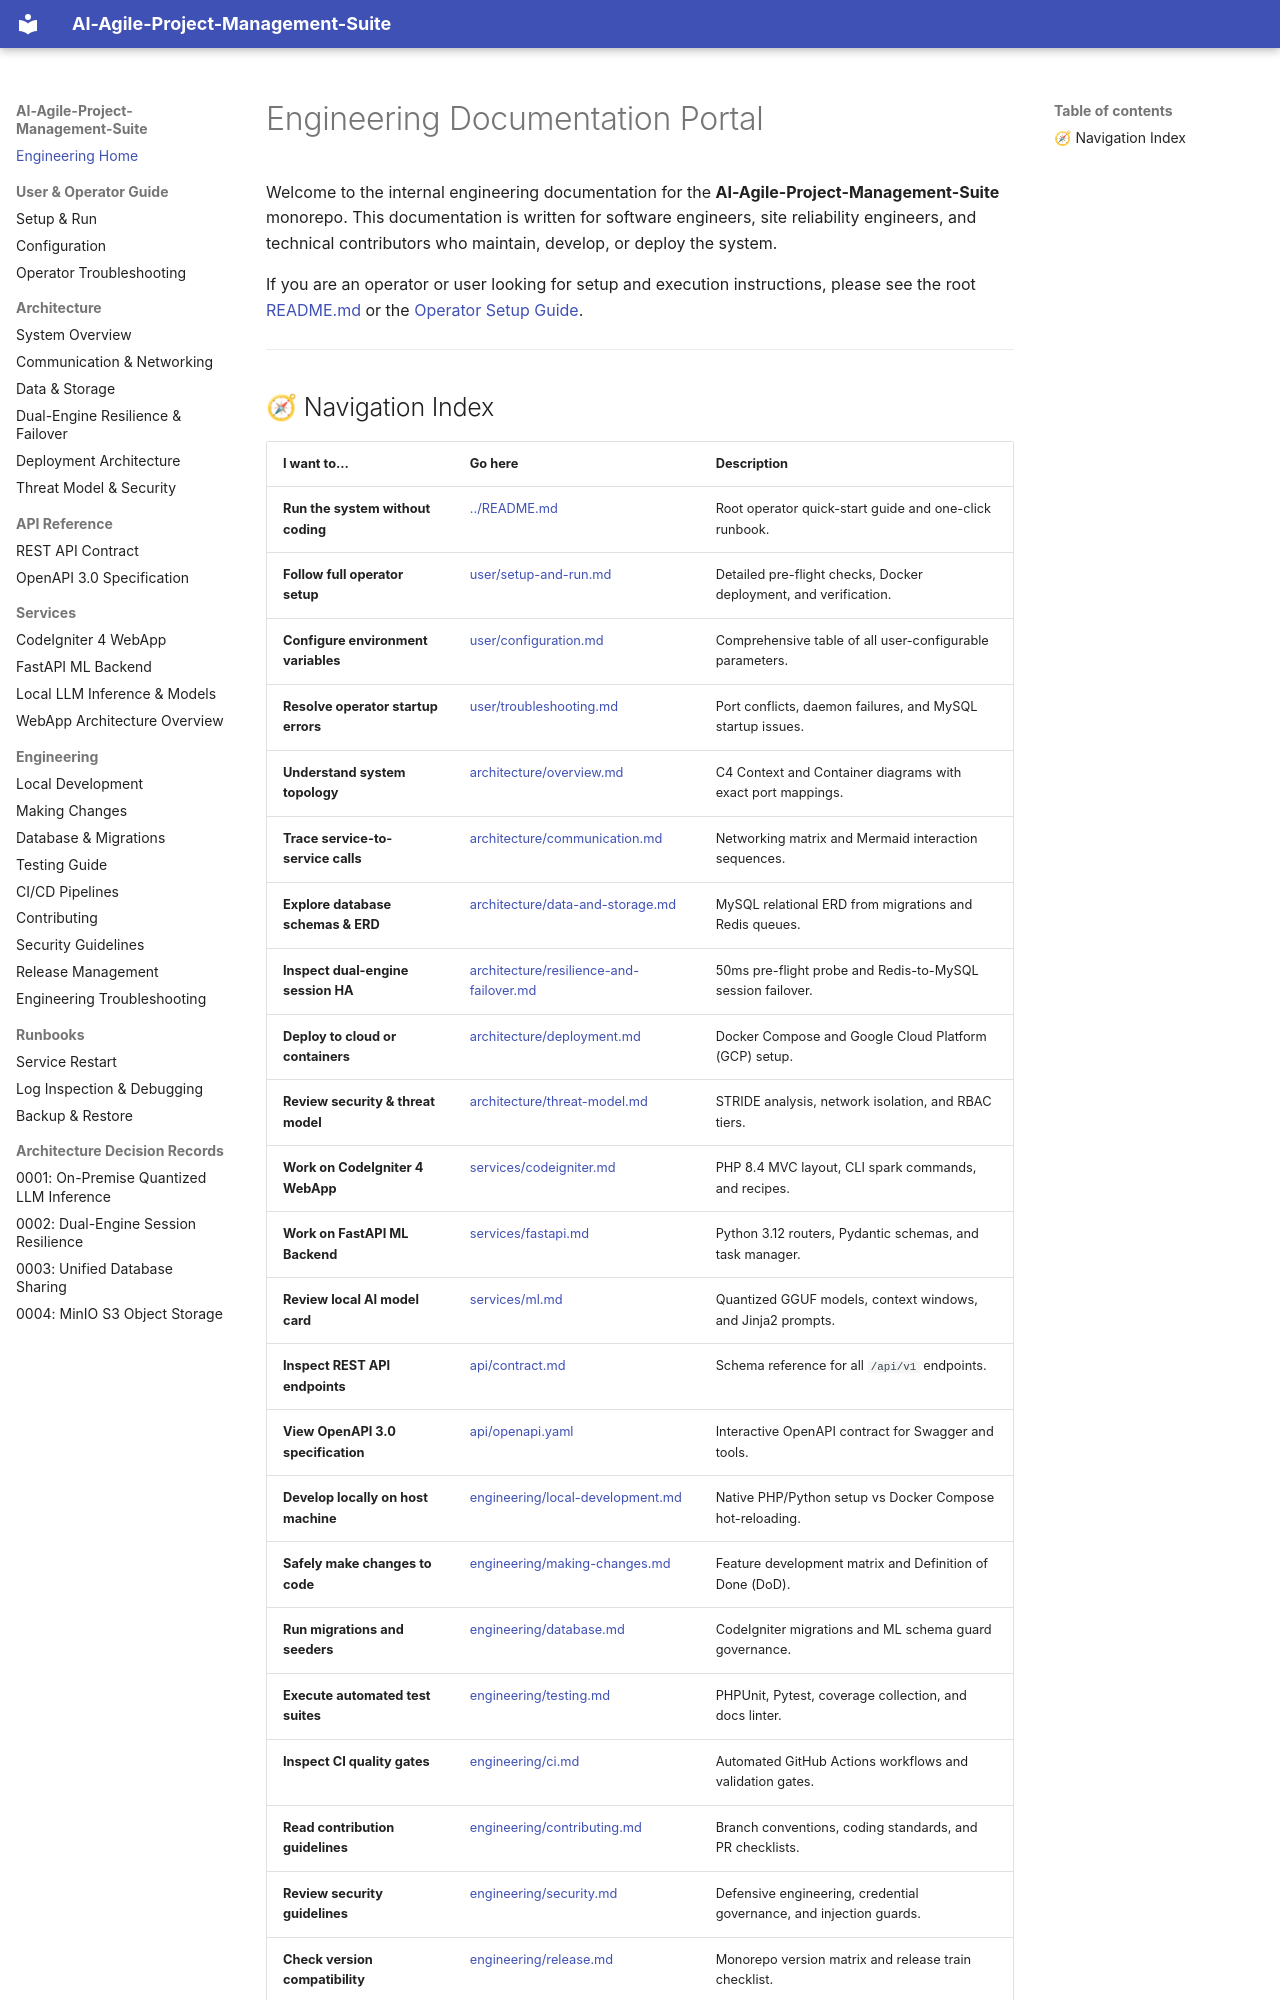

repository: Niccher/AI-Agile-Project-Management-Suite · page: index.html · generator: mkdocs

# Engineering Documentation Portal

Welcome to the internal engineering documentation for the **AI-Agile-Project-Management-Suite** monorepo. This documentation is written for software engineers, site reliability engineers, and technical contributors who maintain, develop, or deploy the system.

If you are an operator or user looking for setup and execution instructions, please see the root [README.md](../README.md) or the [Operator Setup Guide](user/setup-and-run.md).

---
